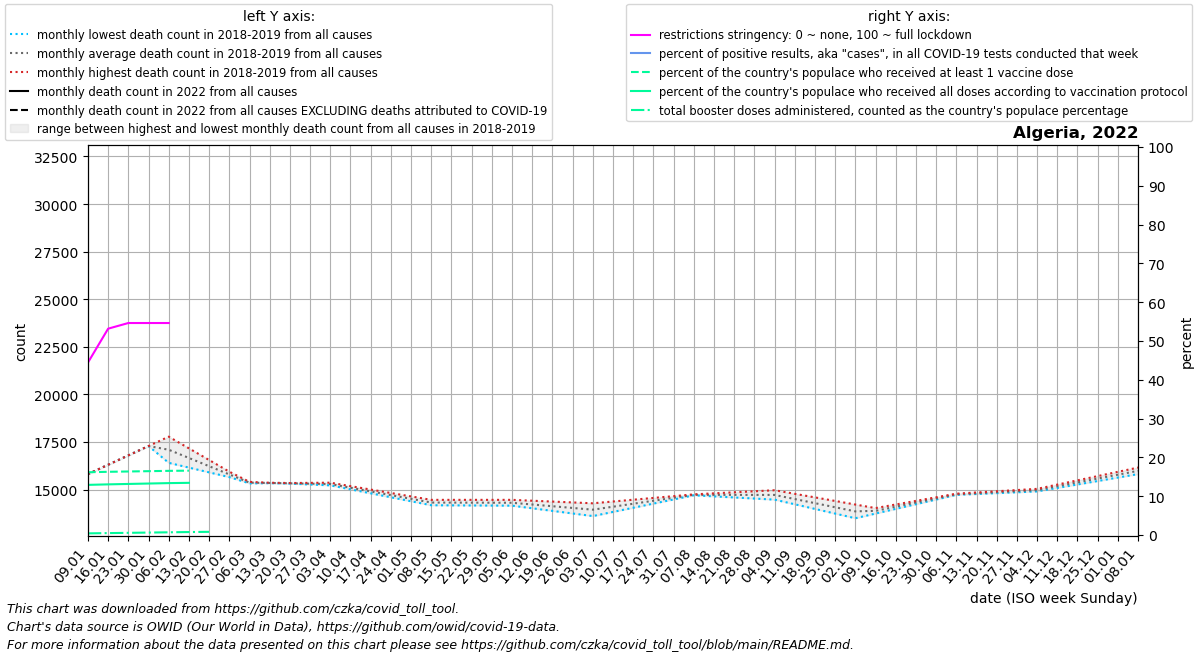

Source data for this figure (header and first rows):
date, location, time_unit, time, deaths_2010_all_ages, deaths_2011_all_ages, deaths_2012_all_ages, deaths_2013_all_ages, deaths_2014_all_ages, deaths_2015_all_ages, deaths_2016_all_ages, deaths_2017_all_ages, deaths_2018_all_ages, deaths_2019_all_ages, deaths_2020_all_ages, deaths_2021_all_ages, deaths_2022_all_ages, new_deaths, new_cases_smoothed, new_tests_smoothed, positive_test_percent, stringency_index, people_vaccinated, people_fully_vaccinated
2022-01-09, Algeria, monthly, 1, , , , , , , , , , 15818, 16160, , , 224.6, 2807, , , 44.44, 7218253, 5766844
2022-01-16, Algeria, monthly, 2, , , , , , , , , , 16310, 16419, , , 244.2, 3515, , , 53.17, 7268602, 5824046
2022-01-23, Algeria, monthly, 3, , , , , , , , , , 16801, 16678, , , 263.8, 6669, , , 54.63, 7305028, 5872371
2022-01-30, Algeria, monthly, 4, , , , , , , , , , 17292, 16936, , , 283.4, 14283, , , 54.63, 7341455, 5920696
2022-02-06, Algeria, monthly, 5, , , , , , , , , 16409, 17784, 17195, , , 303.0, 10218, , , 54.63, 7377881, 5969021
2022-02-13, Algeria, monthly, 6, , , , , , , , , 16159, 17170, 16849, , , 275.5, 4628, , , , 7401298, 6000087
2022-02-20, Algeria, monthly, 7, , , , , , , , , 15909, 16557, 16502, , , 248.0, 1953, , , , , 
2022-02-27, Algeria, monthly, 8, , , , , , , , , 15659, 15944, 16156, , , , , , , , , 
2022-03-06, Algeria, monthly, 9, , , , , , , , , 15409, 15331, 15810, , , , , , , , , 
2022-03-13, Algeria, monthly, 10, , , , , , , , , 15364, 15340, 15824, , , , , , , , , 
2022-03-20, Algeria, monthly, 11, , , , , , , , , 15318, 15349, 15839, , , , , , , , , 
2022-03-27, Algeria, monthly, 12, , , , , , , , , 15273, 15358, 15853, , , , , , , , , 
2022-04-03, Algeria, monthly, 13, , , , , , , , , 15227, 15367, 15868, , , , , , , , , 
2022-04-10, Algeria, monthly, 14, , , , , , , , , 15018, 15186, 15882, , , , , , , , , 
2022-04-17, Algeria, monthly, 15, , , , , , , , , 14809, 15006, 15666, , , , , , , , , 
2022-04-24, Algeria, monthly, 16, , , , , , , , , 14600, 14826, 15451, , , , , , , , , 
2022-05-01, Algeria, monthly, 17, , , , , , , , , 14391, 14645, 15236, , , , , , , , , 
2022-05-08, Algeria, monthly, 18, , , , , , , , , 14182, 14465, 15020, , , , , , , , , 
2022-05-15, Algeria, monthly, 19, , , , , , , , , 14176, 14465, 14973, , , , , , , , , 
2022-05-22, Algeria, monthly, 20, , , , , , , , , 14170, 14465, 14926, , , , , , , , , 
2022-05-29, Algeria, monthly, 21, , , , , , , , , 14165, 14465, 14880, , , , , , , , , 
2022-06-05, Algeria, monthly, 22, , , , , , , , , 14159, 14465, 14833, , , , , , , , , 
2022-06-12, Algeria, monthly, 23, , , , , , , , , 14023, 14420, 15486, , , , , , , , , 
2022-06-19, Algeria, monthly, 24, , , , , , , , , 13886, 14375, 16140, , , , , , , , , 
2022-06-26, Algeria, monthly, 25, , , , , , , , , 13750, 14330, 16793, , , , , , , , , 
2022-07-03, Algeria, monthly, 26, , , , , , , , , 13614, 14285, 17447, , , , , , , , , 
2022-07-10, Algeria, monthly, 27, , , , , , , , , 13832, 14378, 18100, , , , , , , , , 
2022-07-17, Algeria, monthly, 28, , , , , , , , , 14050, 14472, 21618, , , , , , , , , 
2022-07-24, Algeria, monthly, 29, , , , , , , , , 14268, 14566, 25135, , , , , , , , , 
2022-07-31, Algeria, monthly, 30, , , , , , , , , 14486, 14660, 28652, , , , , , , , , 
2022-08-07, Algeria, monthly, 31, , , , , , , , , 14704, 14754, 32170, , , , , , , , , 
2022-08-14, Algeria, monthly, 32, , , , , , , , , 14648, 14808, 30419, , , , , , , , , 
2022-08-21, Algeria, monthly, 33, , , , , , , , , 14591, 14862, 28667, , , , , , , , , 
2022-08-28, Algeria, monthly, 34, , , , , , , , , 14534, 14916, 26916, , , , , , , , , 
2022-09-04, Algeria, monthly, 35, , , , , , , , , 14477, 14970, 25164, , , , , , , , , 
2022-09-11, Algeria, monthly, 36, , , , , , , , , 14233, 14782, 23413, , , , , , , , , 
2022-09-18, Algeria, monthly, 37, , , , , , , , , 13989, 14595, 21820, , , , , , , , , 
2022-09-25, Algeria, monthly, 38, , , , , , , , , 13744, 14407, 20228, , , , , , , , , 
2022-10-02, Algeria, monthly, 39, , , , , , , , , 13500, 14220, 18636, , , , , , , , , 
2022-10-09, Algeria, monthly, 40, , , , , , , , , 13745, 14032, 17043, , , , , , , , , 
2022-10-16, Algeria, monthly, 41, , , , , , , , , 13991, 14221, 17448, , , , , , , , , 
2022-10-23, Algeria, monthly, 42, , , , , , , , , 14236, 14411, 17854, , , , , , , , , 
2022-10-30, Algeria, monthly, 43, , , , , , , , , 14482, 14600, 18260, , , , , , , , , 
2022-11-06, Algeria, monthly, 44, , , , , , , , , 14727, 14790, 18665, , , , , , , , , 
2022-11-13, Algeria, monthly, 45, , , , , , , , , 14773, 14853, 20152, , , , , , , , , 
2022-11-20, Algeria, monthly, 46, , , , , , , , , 14818, 14916, 21639, , , , , , , , , 
2022-11-27, Algeria, monthly, 47, , , , , , , , , 14864, 14979, 23126, , , , , , , , , 
2022-12-04, Algeria, monthly, 48, , , , , , , , , 14909, 15042, 24613, , , , , , , , , 
2022-12-11, Algeria, monthly, 49, , , , , , , , , 15091, 15266, 26100, , , , , , , , , 
2022-12-18, Algeria, monthly, 50, , , , , , , , , 15273, 15489, 24924, , , , , , , , , 
2022-12-25, Algeria, monthly, 51, , , , , , , , , 15455, 15713, 23748, , , , , , , , , 
2023-01-01, Algeria, monthly, 52, , , , , , , , , 15636, 15937, 22573, , , , , , , , , 
2023-01-08, Algeria, monthly, 1, , , , , , , , , 15818, 16160, 21397, , , , , , , , , 
